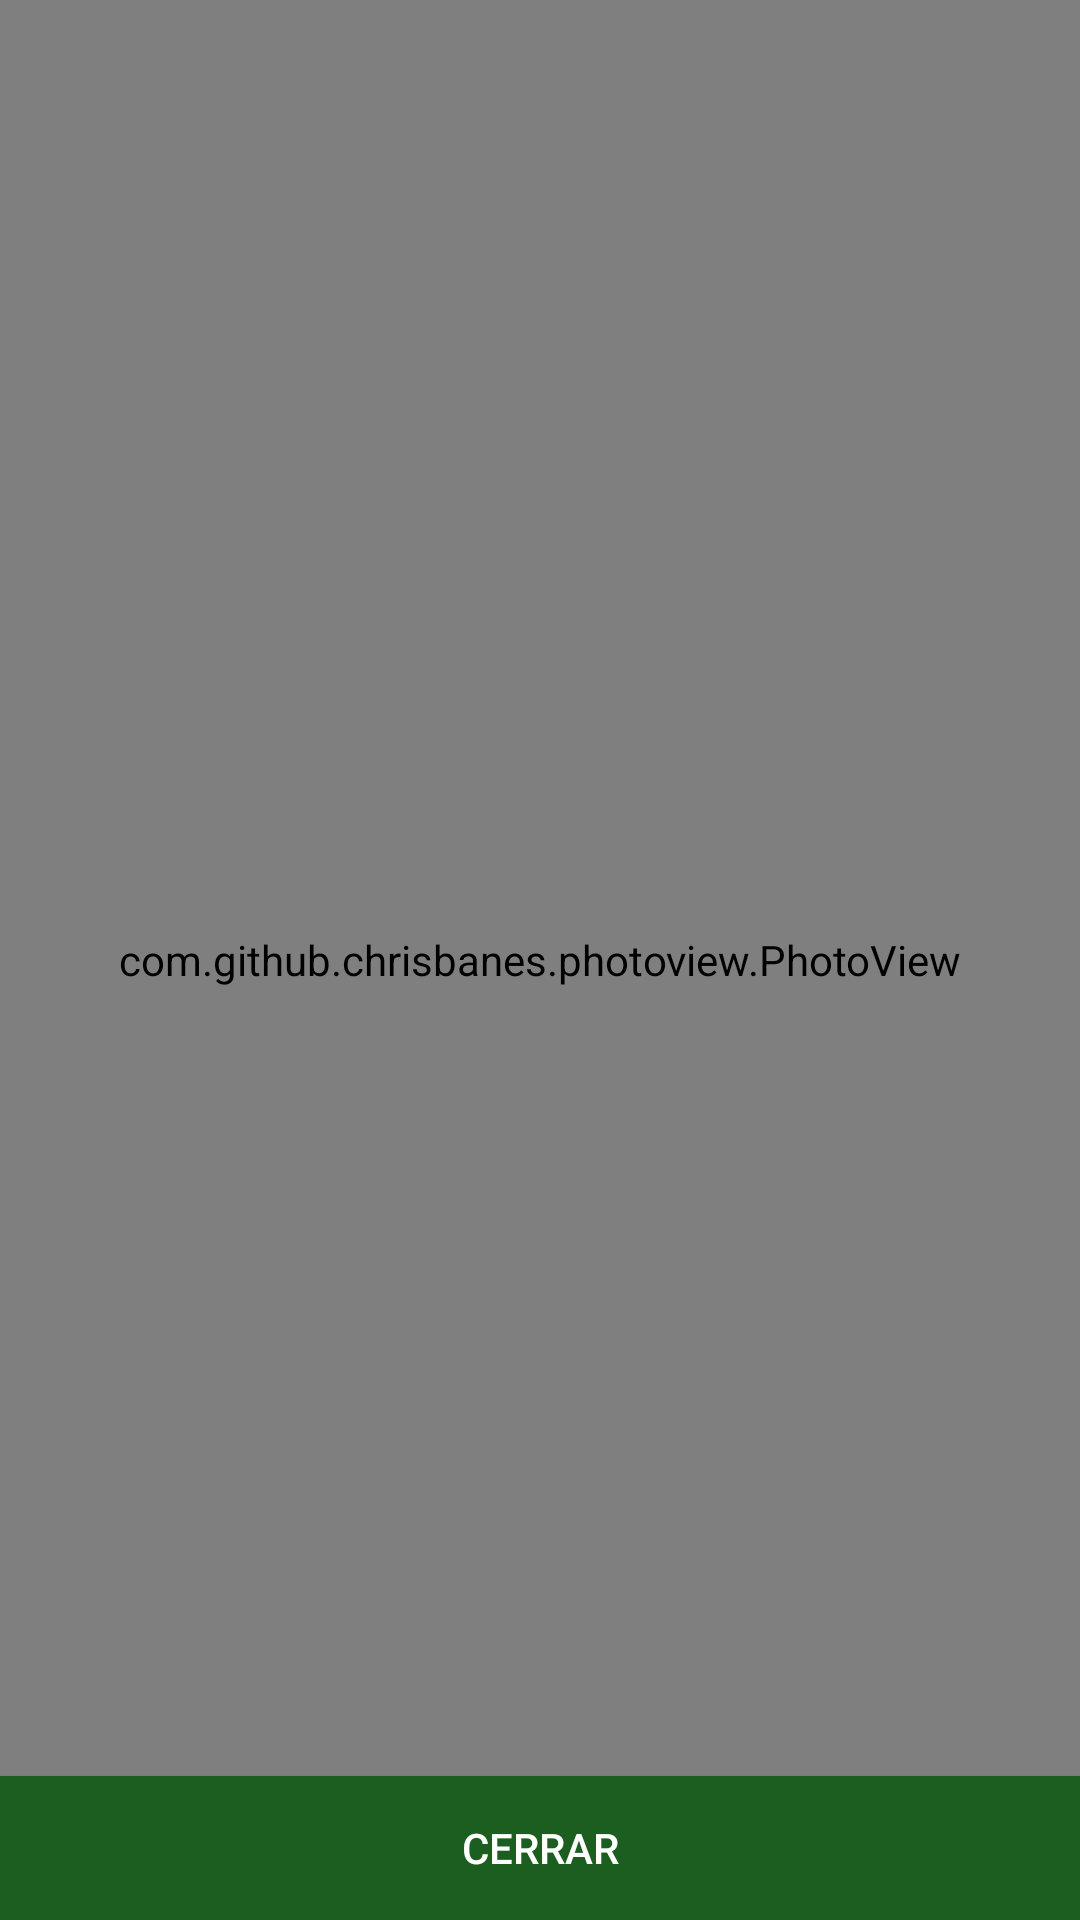

Android layout source for this screen:
<!-- AndroidManifest.xml: application theme AppTheme -->
<!-- res/layout/box_dialog_image_visualize.xml -->
<?xml version="1.0" encoding="utf-8"?>
<RelativeLayout xmlns:android="http://schemas.android.com/apk/res/android"
    android:layout_width="400dp"
    android:layout_height="400dp"
    xmlns:app="http://schemas.android.com/apk/res-auto"
    android:layout_gravity="center">

    <com.github.chrisbanes.photoview.PhotoView
        android:id="@+id/Visualize_image"
        android:src="@drawable/logo_image"
        android:scaleType="centerCrop"
        android:layout_width="match_parent"
        android:layout_height="match_parent"/>

    <Button
        android:id="@+id/Btn_close_image"
        android:text="@string/Btn_close_image"
        android:textColor="#fff"
        android:background="@color/colorPrimary"
        android:layout_alignBottom="@+id/Visualize_image"
        app:cornerRadius = "20dp"
        app:strokeColor="@color/colorPrimary"
        android:layout_width="match_parent"
        android:layout_height="wrap_content"/>

</RelativeLayout>
<!-- resources referenced by this layout -->
<resources>
  <color name="colorPrimary">#1B5E20</color>
  <!-- drawable logo_image: png bitmap (drawable, 43847 bytes) -->
  <string name="Btn_close_image">Cerrar</string>
  
      //Dialog box password
  <style name="AppTheme" parent="Theme.AppCompat.Light.DarkActionBar">
          <item name="colorPrimary">@color/colorPrimary</item>
          <item name="colorPrimaryDark">@color/colorPrimaryDark</item>
          <item name="colorAccent">@color/colorAccent</item>
      </style>
  <color name="colorPrimaryDark">#006db3</color>
  <color name="colorAccent">#006db3</color>
</resources>
